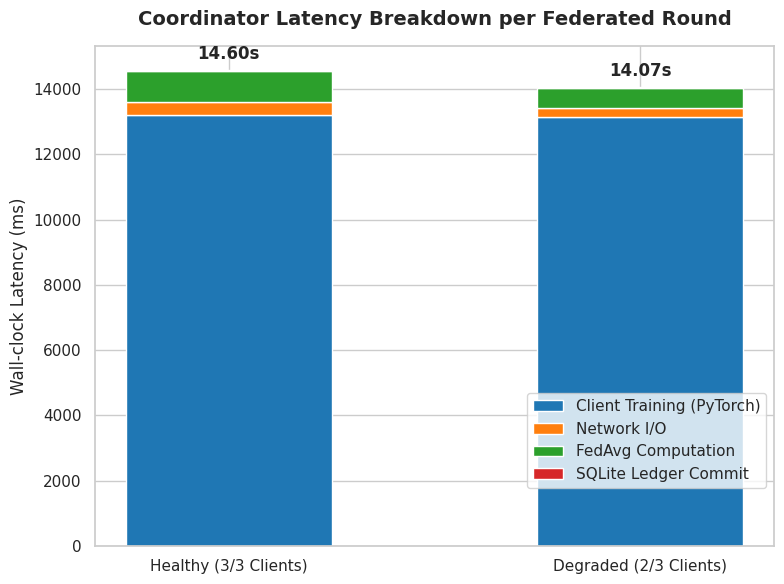

Source code (Python):
import matplotlib.pyplot as plt
import seaborn as sns
import numpy as np

def generate_plot():
    sns.set_theme(style="whitegrid", palette="muted")
    plt.figure(figsize=(8, 6))

    # Latencies in ms
    categories = ['Healthy (3/3 Clients)', 'Degraded (2/3 Clients)']
    
    # Mock data based on 14595.8ms total latency
    client_training = np.array([13200.0, 13150.0])
    network_io = np.array([400.0, 260.0])
    fedavg_comp = np.array([948.2, 632.1])
    sqlite_commit = np.array([47.6, 31.7])

    bar_width = 0.5
    
    p1 = plt.bar(categories, client_training, width=bar_width, label='Client Training (PyTorch)', color='#1f77b4')
    p2 = plt.bar(categories, network_io, width=bar_width, bottom=client_training, label='Network I/O', color='#ff7f0e')
    p3 = plt.bar(categories, fedavg_comp, width=bar_width, bottom=client_training+network_io, label='FedAvg Computation', color='#2ca02c')
    p4 = plt.bar(categories, sqlite_commit, width=bar_width, bottom=client_training+network_io+fedavg_comp, label='SQLite Ledger Commit', color='#d62728')

    plt.ylabel('Wall-clock Latency (ms)', fontsize=12)
    plt.title('Coordinator Latency Breakdown per Federated Round', fontsize=14, fontweight='bold', pad=15)
    plt.legend(loc='lower right', bbox_to_anchor=(1, 0.1))
    
    # Add total latency annotations
    for i in range(len(categories)):
        total = client_training[i] + network_io[i] + fedavg_comp[i] + sqlite_commit[i]
        plt.text(i, total + 200, f'{total/1000:.2f}s', ha='center', va='bottom', fontweight='bold')

    plt.tight_layout()
    plt.savefig('plot_latency_breakdown.png', dpi=300)
    print("Saved plot_latency_breakdown.png")

if __name__ == '__main__':
    generate_plot()
